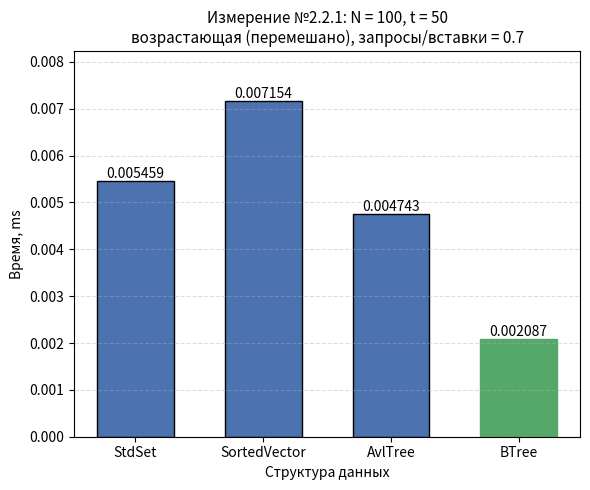

The script that saved this image:
#!/usr/bin/env python3
"""
Гистограмма результатов Измерения №2.2.1.

Оси:
  Ox -- структура данных (StdSet, SortedVector, AvlTree, BTree);
  Oy -- время обработки потока команд, ms;
  если разброс времён max/min >= 10, Oy переводится в логарифмический
  масштаб (иначе столбцы маленьких значений не видны);
Заголовок -- параметры опыта из REPORT.md.

Источник чисел (по приоритету):
  1) --json <файл> -- JSON googlebenchmark (--benchmark_out=results.json);
     имена бенчмарков ожидаются вида Set221 / Vector221 / AvlTree221 / BTree221
     (или любые -- берутся как есть), поле real_time в ms;
  2) значения по умолчанию -- прогон на data_2_2_1.txt, t = 50:
     Set 0.033, Vector 0.033, Avl 0.031, BTree 0.035.

Запуск:
  python3 research/generators/plot_histogram_2_2_1.py
  python3 research/generators/plot_histogram_2_2_1.py --json results_2_2_1.json \
      --out research/pictures/histogram_2_2_1.png
"""

import argparse
import json
import os

import matplotlib
matplotlib.use("Agg")  # сохранение в файл без GUI
import matplotlib.pyplot as plt

# ==== параметры опыта (заголовок гистограммы) ====
TITLE = ("Измерение №2.2.1: N = 100, t = 50\n"
         "возрастающая (перемешано), запросы/вставки = 0.7")

# ==== результаты прогона по умолчанию (Time, ms) ====
DEFAULT_LABELS = ["StdSet", "SortedVector", "AvlTree", "BTree"]
DEFAULT_TIMES_MS = [0.005459, 0.007154, 0.004743, 0.002087]

# соответствие имён бенчмарков из JSON понятным подписям
JSON_NAME_MAP = {
    "Set221": "StdSet",
    "Vector221": "SortedVector",
    "AvlTree221": "AvlTree",
    "BTree221": "BTree",
}

DEFAULT_OUT = os.path.join("research", "pictures", "histogram_2_2_1.png")


def load_from_json(path):
    """Читает JSON googlebenchmark: [(label, real_time_ms), ...]."""
    with open(path, encoding="utf-8") as f:
        data = json.load(f)

    labels, times = [], []
    for bm in data["benchmarks"]:
        name = bm["name"]
        labels.append(JSON_NAME_MAP.get(name, name))
        t = bm["real_time"]
        unit = bm.get("time_unit", "ms")
        if unit == "us":
            t /= 1000.0
        elif unit == "ns":
            t /= 1_000_000.0
        times.append(t)
    return labels, times


def parse_args():
    p = argparse.ArgumentParser(description=__doc__,
                                formatter_class=argparse.RawDescriptionHelpFormatter)
    p.add_argument("--json", type=str, default=None,
                   help="JSON googlebenchmark (--benchmark_out) вместо значений по умолчанию")
    p.add_argument("--out", type=str, default=DEFAULT_OUT,
                   help="путь к сохраняемому PNG")
    return p.parse_args()


def main():
    args = parse_args()

    if args.json:
        labels, times = load_from_json(args.json)
    else:
        labels, times = DEFAULT_LABELS, DEFAULT_TIMES_MS

    fig, ax = plt.subplots(figsize=(6, 5))
    bars = ax.bar(labels, times, color="#4C72B0", edgecolor="black", width=0.6)

    # подписи значений над столбцами
    for bar, t in zip(bars, times):
        ax.text(bar.get_x() + bar.get_width() / 2, bar.get_height(),
                f"{t:.4g}", ha="center", va="bottom", fontsize=10)

    # отметим победителя
    best = times.index(min(times))
    bars[best].set_color("#55A868")

    ax.set_xlabel("Структура данных")
    ax.set_title(TITLE, fontsize=11)

    # большой разброс времён -- логарифмическая шкала, иначе слабые столбцы
    # визуально исчезают рядом с StdSet
    use_log = max(times) / min(times) >= 10
    if use_log:
        ax.set_yscale("log")
        ax.set_ylim(min(times) * 0.6, max(times) * 3.0)
        ax.grid(axis="y", which="both", linestyle="--", alpha=0.4)
        ax.set_ylabel("Время, ms (лог. шкала)")
    else:
        ax.set_ylabel("Время, ms")
        ax.grid(axis="y", linestyle="--", alpha=0.4)
        ax.set_ylim(0, max(times) * 1.15)

    out_dir = os.path.dirname(args.out)
    if out_dir:
        os.makedirs(out_dir, exist_ok=True)
    fig.tight_layout()
    fig.savefig(args.out, dpi=200)
    print(f"histogram saved to {args.out}")
    for label, t in zip(labels, times):
        print(f"  {label:<14} {t:.4g} ms")


if __name__ == "__main__":
    main()
